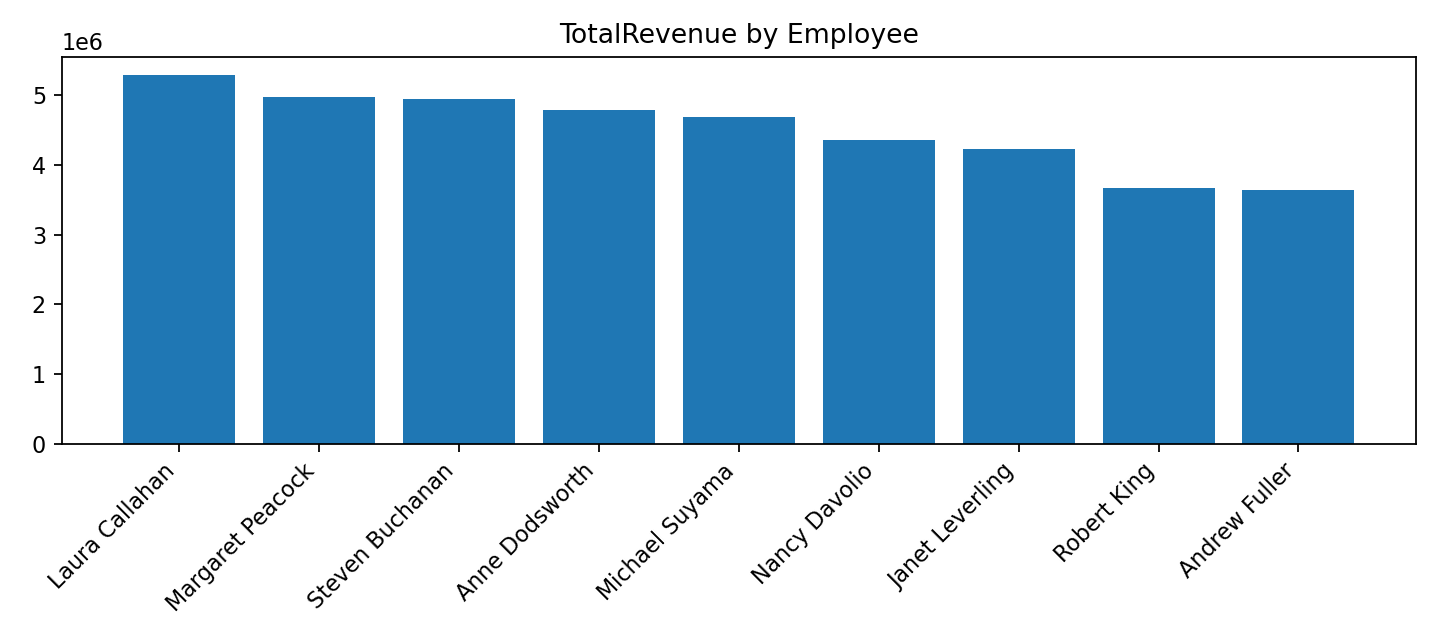

The file beside this chart, header and first rows:
Employee, TotalRevenue
Laura Callahan, 5290582
Margaret Peacock, 4980437
Steven Buchanan, 4939697
Anne Dodsworth, 4789112
Michael Suyama, 4690066
Nancy Davolio, 4352262
Janet Leverling, 4227316
Robert King, 3664893
Andrew Fuller, 3634307
